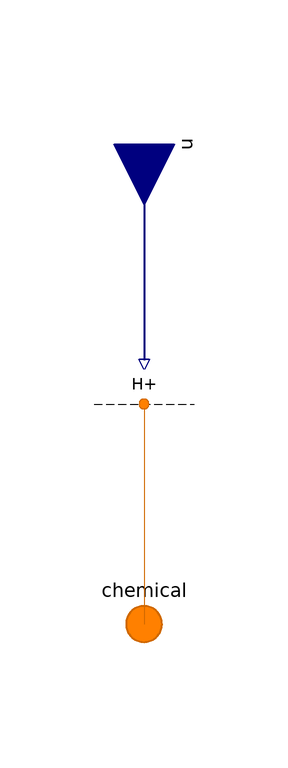

The Modelica model whose source follows is shown above as a component diagram (icons at their Placement, wires along their Line points).

model Ionomer "BC for ionomer"

        extends Phase;

        // Conditionally include species.
        parameter Boolean inclC19HF37O5S=false
          "<html>Nafion sulfonate (C<sub>19</sub>HF<sub>37</sub>O<sub>5</sub>S)</html>"
          annotation (
          Evaluate=true,
          HideResult=true,
          choices(__Dymola_checkBox=true),
          Dialog(
            group="Species",
            __Dymola_descriptionLabel=true,
            __Dymola_joinNext=true));
        replaceable FCSys.BCs.Chemical.Species.Species C19HF37O5S(final n_lin=
              n_lin) if inclC19HF37O5S "Model" annotation (Dialog(
            group="Species",
            __Dymola_descriptionLabel=true,
            enable=inclC19HF37O5S), Placement(transformation(extent={{-10,-10},
                  {10,10}})));
        parameter Boolean inclH2O=false "<html>Water (H<sub>2</sub>O)</html>"
          annotation (
          Evaluate=true,
          HideResult=true,
          choices(__Dymola_checkBox=true),
          Dialog(
            group="Species",
            __Dymola_descriptionLabel=true,
            __Dymola_joinNext=true));
        replaceable FCSys.BCs.Chemical.Species.Species H2O(final n_lin=n_lin)
          if inclH2O "Model" annotation (Dialog(
            group="Species",
            __Dymola_descriptionLabel=true,
            enable=inclH2O), Placement(transformation(extent={{-10,-10},{10,10}})));
        parameter Boolean 'inclH+'=false "<html>Protons (H<sup>+</sup>)</html>"
          annotation (
          Evaluate=true,
          HideResult=true,
          choices(__Dymola_checkBox=true),
          Dialog(
            group="Species",
            __Dymola_descriptionLabel=true,
            __Dymola_joinNext=true));
        replaceable FCSys.BCs.Chemical.Species.Species 'H+'(final n_lin=n_lin)
          if 'inclH+' "Model" annotation (Dialog(
            group="Species",
            __Dymola_descriptionLabel=true,
            enable='inclH+'), Placement(transformation(extent={{-10,-10},{10,10}})));

      equation
        // C19HF37O5S
        connect(C19HF37O5S.chemical, chemical.C19HF37O5S) annotation (Line(
            points={{-5.08852e-16,-4},{5.55112e-16,-40}},
            color={208,104,0},
            smooth=Smooth.None));
        connect(u.C19HF37O5S, C19HF37O5S.u) annotation (Line(
            points={{5.55112e-16,40},{5.55112e-16,14},{-5.08852e-16,14},{-5.08852e-16,
                4}},
            color={0,0,127},
            thickness=0.5,
            smooth=Smooth.None));

        // H2O
        connect(H2O.chemical, chemical.H2O) annotation (Line(
            points={{-5.08852e-16,-4},{5.55112e-16,-40}},
            color={208,104,0},
            smooth=Smooth.None));
        connect(u.H2O, H2O.u) annotation (Line(
            points={{5.55112e-16,40},{5.55112e-16,14},{-5.08852e-16,14},{-5.08852e-16,
                4}},
            color={0,0,127},
            thickness=0.5,
            smooth=Smooth.None));

        // H+
        connect('H+'.chemical, chemical.'H+') annotation (Line(
            points={{-5.08852e-16,-4},{5.55112e-16,-40}},
            color={208,104,0},
            smooth=Smooth.None));
        connect(u.'H+', 'H+'.u) annotation (Line(
            points={{5.55112e-16,40},{5.55112e-16,14},{-5.08852e-16,14},{-5.08852e-16,
                4}},
            color={0,0,127},
            thickness=0.5,
            smooth=Smooth.None));

        annotation (
          defaultComponentPrefixes="replaceable",
          defaultComponentName="phaseChemicalBC",
          Diagram(graphics));
      end Ionomer;